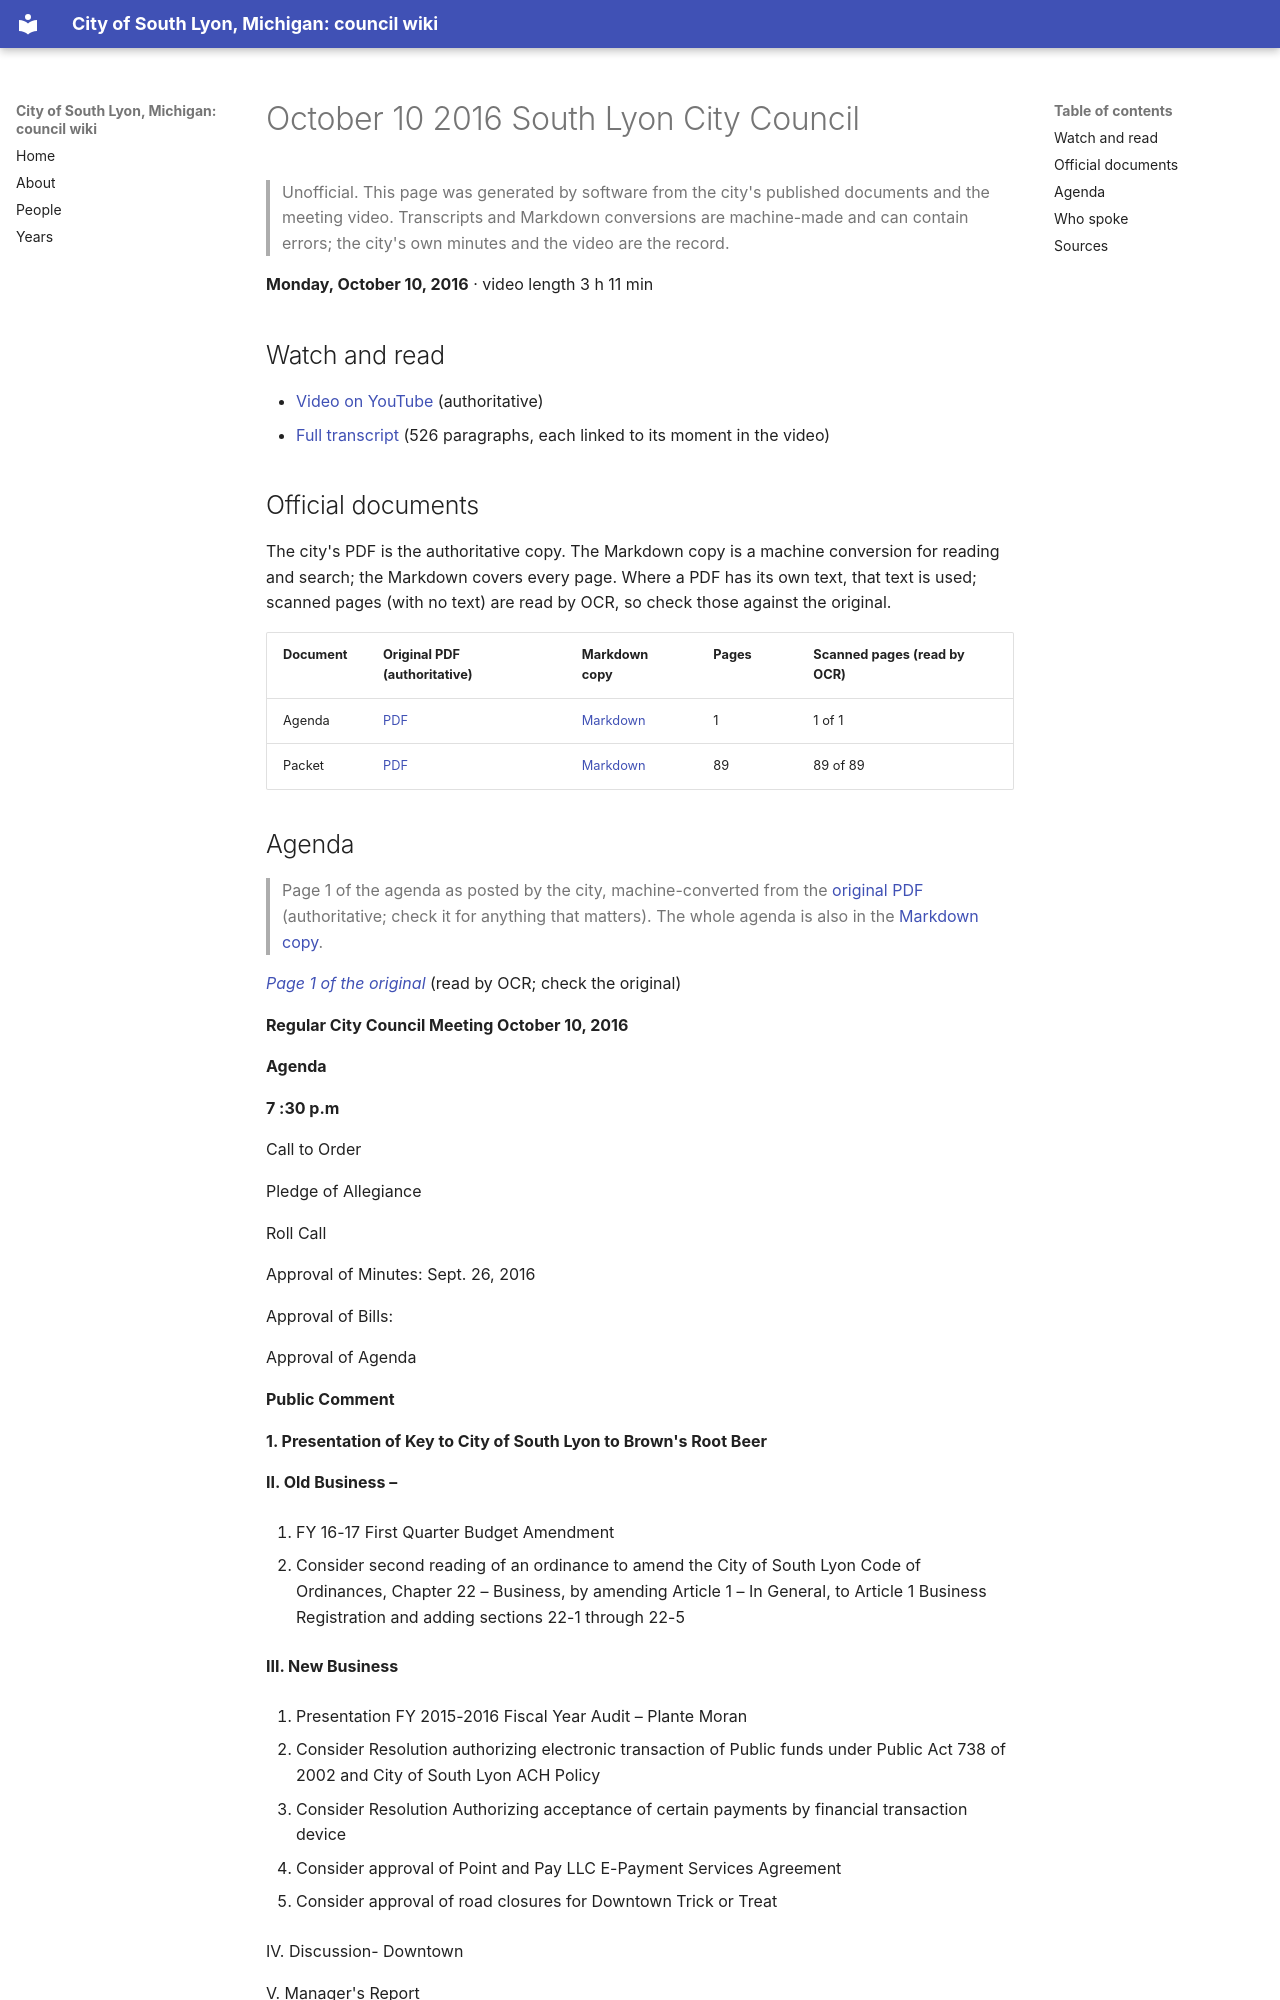

repository: RyanMathewson/city-of-south-lyon-mi-council-wiki · page: meetings/2016/2016-10-10/index.html · generator: mkdocs

---
title: "October 10 2016 South Lyon City Council"
meeting_date: "2016-10-10"
video_url: "https://www.youtube.com/watch?v=0U2mHOuRYlc"
source_listing: "https://www.southlyonmi.org/government/city_council/city_council_minutes_and_agendas.php"
---


# October 10 2016 South Lyon City Council

> Unofficial. This page was generated by software from the city's published documents and the meeting video. Transcripts and Markdown conversions are machine-made and can contain errors; the city's own minutes and the video are the record.

**Monday, October 10, 2016** · video length 3 h 11 min

## Watch and read

- [Video on YouTube](https://www.youtube.com/watch?v=0U2mHOuRYlc) (authoritative)
- [Full transcript](../../transcripts/2016/2016-10-10.md) (526 paragraphs, each linked to its moment in the video)

## Official documents

The city's PDF is the authoritative copy. The Markdown copy is a machine conversion for reading and search; the Markdown covers every page. Where a PDF has its own text, that text is used; scanned pages (with no text) are read by OCR, so check those against the original.

| Document | Original PDF (authoritative) | Markdown copy | Pages | Scanned pages (read by OCR) |
|---|---|---|---|---|
| Agenda | [PDF](https://www.southlyonmi.org/document_center/City%20Council/Agenda%20packet%20and%20Minutes/2016/DOC100716CCagenda10-10-16.pdf?t=202108310732560) | [Markdown](../../documents/2016/2016-10-10/agenda.md) | 1 | 1 of 1 |
| Packet | [PDF](https://www.southlyonmi.org/document_center/City%20Council/Agenda%20packet%20and%20Minutes/2016/DOC092216CCpacket9-26-16.pdf?t=202108310732560) | [Markdown](../../documents/2016/2016-10-10/packet.md) | 89 | 89 of 89 |
